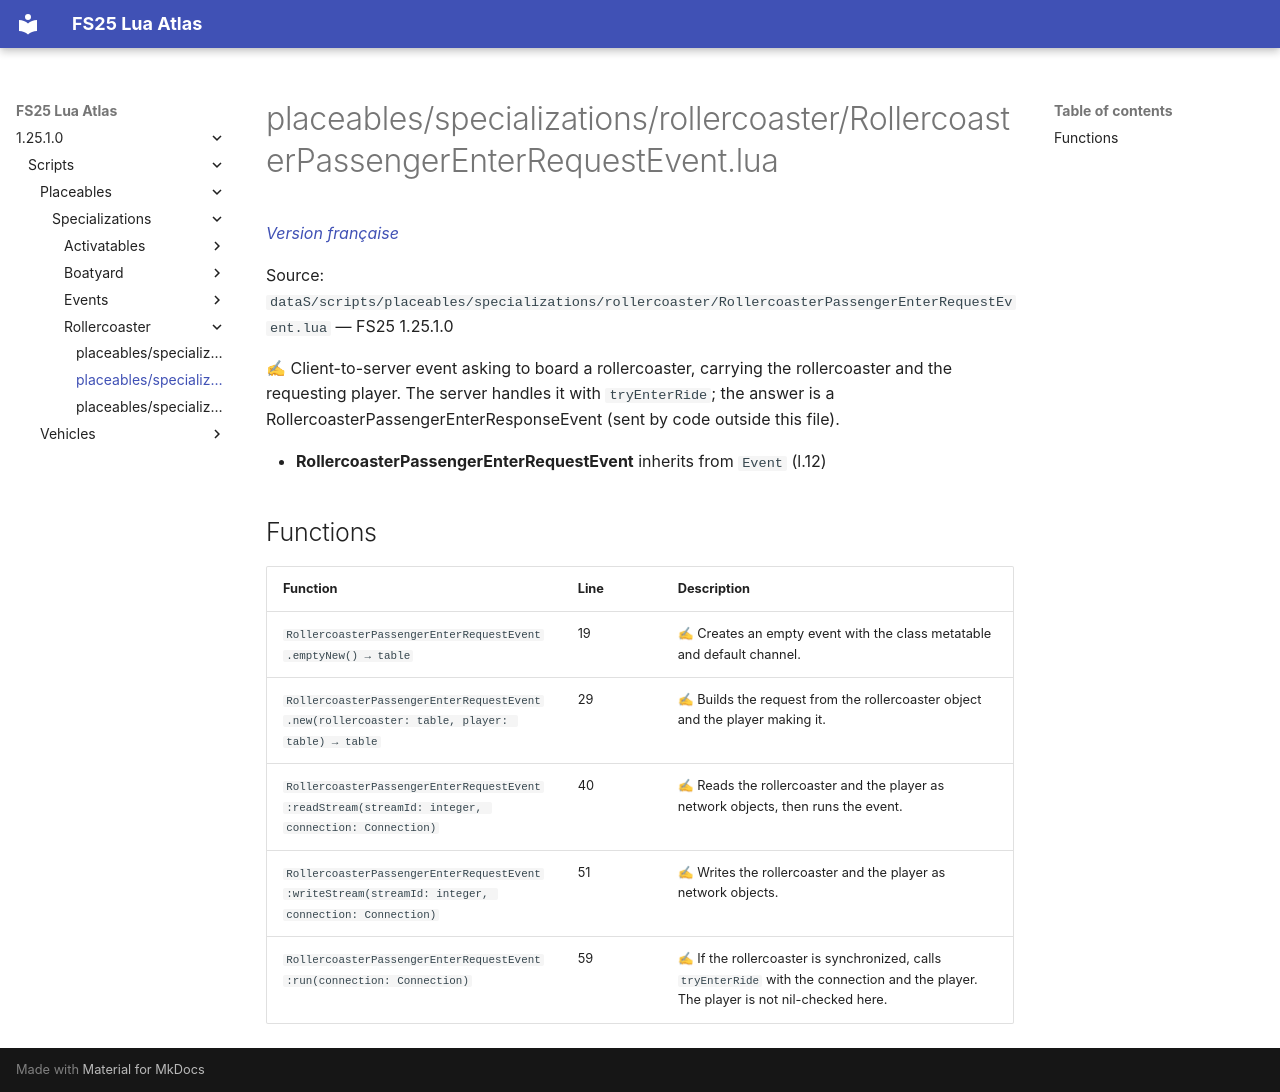

repository: Tim0219800/fs25-lua-atlas · page: 1.25.1.0/scripts/placeables/specializations/rollercoaster/RollercoasterPassengerEnterRequestEvent.html · generator: mkdocs

# placeables/specializations/rollercoaster/RollercoasterPassengerEnterRequestEvent.lua

*[Version française](../../../../fr/scripts/placeables/specializations/rollercoaster/RollercoasterPassengerEnterRequestEvent.md)*

Source: `dataS/scripts/placeables/specializations/rollercoaster/RollercoasterPassengerEnterRequestEvent.lua` — FS25 1.25.1.0

✍ Client-to-server event asking to board a rollercoaster, carrying the rollercoaster and the requesting player. The server handles it with `tryEnterRide`; the answer is a RollercoasterPassengerEnterResponseEvent (sent by code outside this file).

- **RollercoasterPassengerEnterRequestEvent** inherits from `Event` (l.12)

## Functions

| Function | Line | Description |
|---|---|---|
| `RollercoasterPassengerEnterRequestEvent.emptyNew() → table` | 19 | ✍ Creates an empty event with the class metatable and default channel. |
| `RollercoasterPassengerEnterRequestEvent.new(rollercoaster: table, player: table) → table` | 29 | ✍ Builds the request from the rollercoaster object and the player making it. |
| `RollercoasterPassengerEnterRequestEvent:readStream(streamId: integer, connection: Connection)` | 40 | ✍ Reads the rollercoaster and the player as network objects, then runs the event. |
| `RollercoasterPassengerEnterRequestEvent:writeStream(streamId: integer, connection: Connection)` | 51 | ✍ Writes the rollercoaster and the player as network objects. |
| `RollercoasterPassengerEnterRequestEvent:run(connection: Connection)` | 59 | ✍ If the rollercoaster is synchronized, calls `tryEnterRide` with the connection and the player. The player is not nil-checked here. |
